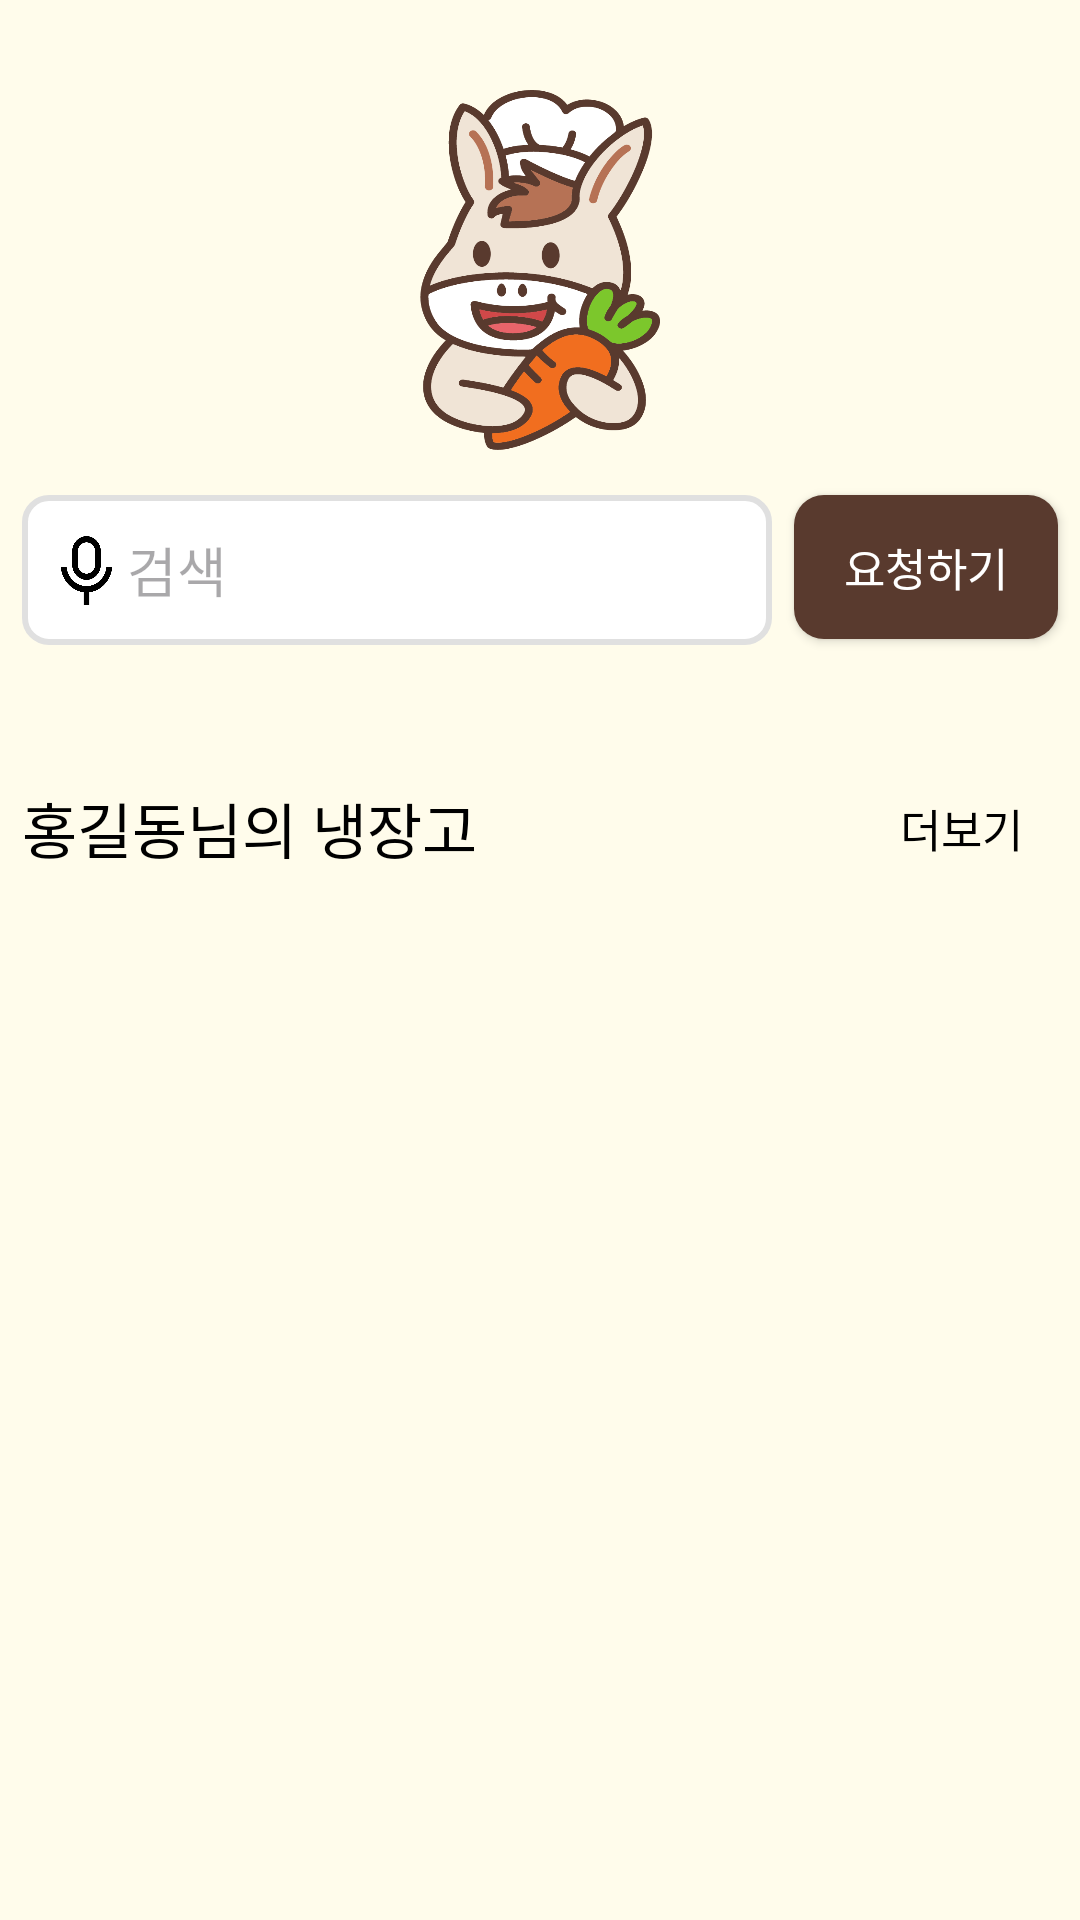

Layout XML and referenced resources for this Android screen:
<!-- AndroidManifest.xml: application theme Theme.Capstone_donkki -->
<!-- res/layout/frag_main.xml -->
<?xml version="1.0" encoding="utf-8"?>
<androidx.constraintlayout.widget.ConstraintLayout xmlns:android="http://schemas.android.com/apk/res/android"
    xmlns:app="http://schemas.android.com/apk/res-auto"
    xmlns:tools="http://schemas.android.com/tools"
    android:layout_width="match_parent"
    android:layout_height="match_parent"
    android:background="#FFFCEB">

    <ImageView
        android:id="@+id/logo"
        android:layout_width="80dp"
        android:layout_height="120dp"
        android:layout_marginTop="30dp"
        android:background="@drawable/donkki_half_smile"
        app:layout_constraintLeft_toLeftOf="parent"
        app:layout_constraintRight_toRightOf="parent"
        app:layout_constraintTop_toTopOf="parent" />

    <ImageView
        android:layout_width="23dp"
        android:layout_height="25dp"
        android:id="@+id/iv_mic"
        android:elevation="1dp"
        android:background="@drawable/search_mic"
        android:layout_marginLeft="10dp"
        app:layout_constraintLeft_toLeftOf="@+id/et_search"
        app:layout_constraintTop_toTopOf="@+id/et_search"
        app:layout_constraintBottom_toBottomOf="@+id/et_search"/>

    <EditText
        android:id="@+id/et_search"
        android:layout_width="250dp"
        android:layout_height="50dp"
        android:layout_marginTop="15dp"
        android:background="@drawable/shape_textfield"
        android:hint="검색"
        android:paddingLeft="35dp"
        app:layout_constraintLeft_toLeftOf="parent"
        app:layout_constraintRight_toLeftOf="@+id/btn_search"
        app:layout_constraintTop_toBottomOf="@+id/logo" />

    <android.widget.Button
        android:id="@+id/btn_search"
        android:layout_width="wrap_content"
        android:layout_height="wrap_content"
        android:layout_marginTop="15dp"
        android:background="@drawable/shape_button_rectangle"
        android:fontFamily="@font/notosanskr_medium"
        android:text="요청하기"
        android:textColor="#FFFFFF"
        android:textSize="15sp"
        app:layout_constraintLeft_toRightOf="@+id/et_search"
        app:layout_constraintRight_toRightOf="parent"
        app:layout_constraintTop_toBottomOf="@id/logo" />

    <androidx.recyclerview.widget.RecyclerView
        android:id="@+id/rcv_searchtag"
        android:layout_width="match_parent"
        android:layout_height="20dp"
        android:layout_marginHorizontal="30dp"
        android:layout_marginTop="10dp"
        android:scrollbars="horizontal"
        app:layout_constraintLeft_toLeftOf="parent"
        app:layout_constraintRight_toRightOf="parent"
        app:layout_constraintTop_toBottomOf="@id/et_search" />

    <TextView
        android:layout_width="wrap_content"
        android:layout_height="wrap_content"
        android:layout_marginTop="10dp"
        android:fontFamily="@font/notosanskr_bold"
        android:text="홍길동님의 냉장고"
        android:textColor="#000000"
        android:textSize="20dp"
        app:layout_constraintBottom_toTopOf="@+id/rcv_ingredient"
        app:layout_constraintLeft_toLeftOf="@id/et_search"
        app:layout_constraintTop_toBottomOf="@+id/rcv_searchtag" />

    <TextView
        android:id="@+id/tv_refmore"
        android:layout_width="wrap_content"
        android:layout_height="wrap_content"
        android:layout_marginLeft="300dp"
        android:layout_marginTop="20dp"
        android:fontFamily="@font/notosanskr_medium"
        android:text="더보기"
        android:textColor="#000000"
        android:textSize="15sp"
        app:layout_constraintLeft_toLeftOf="parent"
        app:layout_constraintTop_toBottomOf="@+id/rcv_searchtag" />

    <androidx.recyclerview.widget.RecyclerView
        android:id="@+id/rcv_ingredient"
        android:layout_width="match_parent"
        android:layout_height="130dp"
        android:layout_marginHorizontal="10dp"
        android:layout_marginTop="10dp"
        android:scrollbars="horizontal"
        app:layout_constraintLeft_toLeftOf="parent"
        app:layout_constraintRight_toRightOf="parent"
        app:layout_constraintTop_toBottomOf="@+id/tv_refmore"
        tools:itemCount="3"
        tools:listitem="@layout/ref_ingredient_list" />


</androidx.constraintlayout.widget.ConstraintLayout>
<!-- res/layout/ref_ingredient_list.xml (included above) -->
<?xml version="1.0" encoding="utf-8"?>
<LinearLayout xmlns:android="http://schemas.android.com/apk/res/android"
    android:layout_width="wrap_content"
    android:layout_height="wrap_content"
    android:gravity="center"
    android:orientation="vertical">

    <ImageView
        android:id="@+id/iv_ingredient"
        android:layout_width="80dp"
        android:layout_height="80dp"
        android:src="@mipmap/ic_launcher" />

    <TextView
        android:id="@+id/tv_ingredient"
        android:layout_width="wrap_content"
        android:layout_height="wrap_content"
        android:text="식재료명"
        android:textSize="18sp"
        android:textAlignment="center" />

    <TextView
        android:id="@+id/tv_expiration"
        android:layout_width="wrap_content"
        android:layout_height="wrap_content"
        android:text="소비기한"
        android:textSize="15sp"
        android:textAlignment="center" />


</LinearLayout>
<!-- resources referenced by this layout -->
<resources>
  <!-- drawable donkki_half_smile: png bitmap (drawable, 61469 bytes) -->
  <!-- drawable search_mic: png bitmap (drawable, 11475 bytes) -->
  <!-- drawable shape_button_rectangle (drawable) -->
  <?xml version="1.0" encoding="utf-8"?>
  <shape xmlns:android="http://schemas.android.com/apk/res/android">
      <solid android:color="#593A2E" />
      <corners android:radius="10dp" />
      <size
          android:width="50dp"
          android:height="20dp" />
  
  </shape>
  <!-- drawable shape_textfield (drawable) -->
  <?xml version="1.0" encoding="utf-8"?>
  <shape xmlns:android="http://schemas.android.com/apk/res/android">
      <solid android:color="#FFFFFF" />
      <stroke
          android:width="2dp"
          android:color="#E0E0E0" />
      <corners android:radius="8dp" />
  </shape>
  <!-- mipmap ic_launcher: webp bitmap (mipmap-hdpi, 2908 bytes) -->
  <style name="Theme.Capstone_donkki" parent="Base.Theme.Capstone_donkki" />
  <style name="Base.Theme.Capstone_donkki" parent="Theme.Material3.DayNight.NoActionBar">
          
          
      </style>
</resources>
